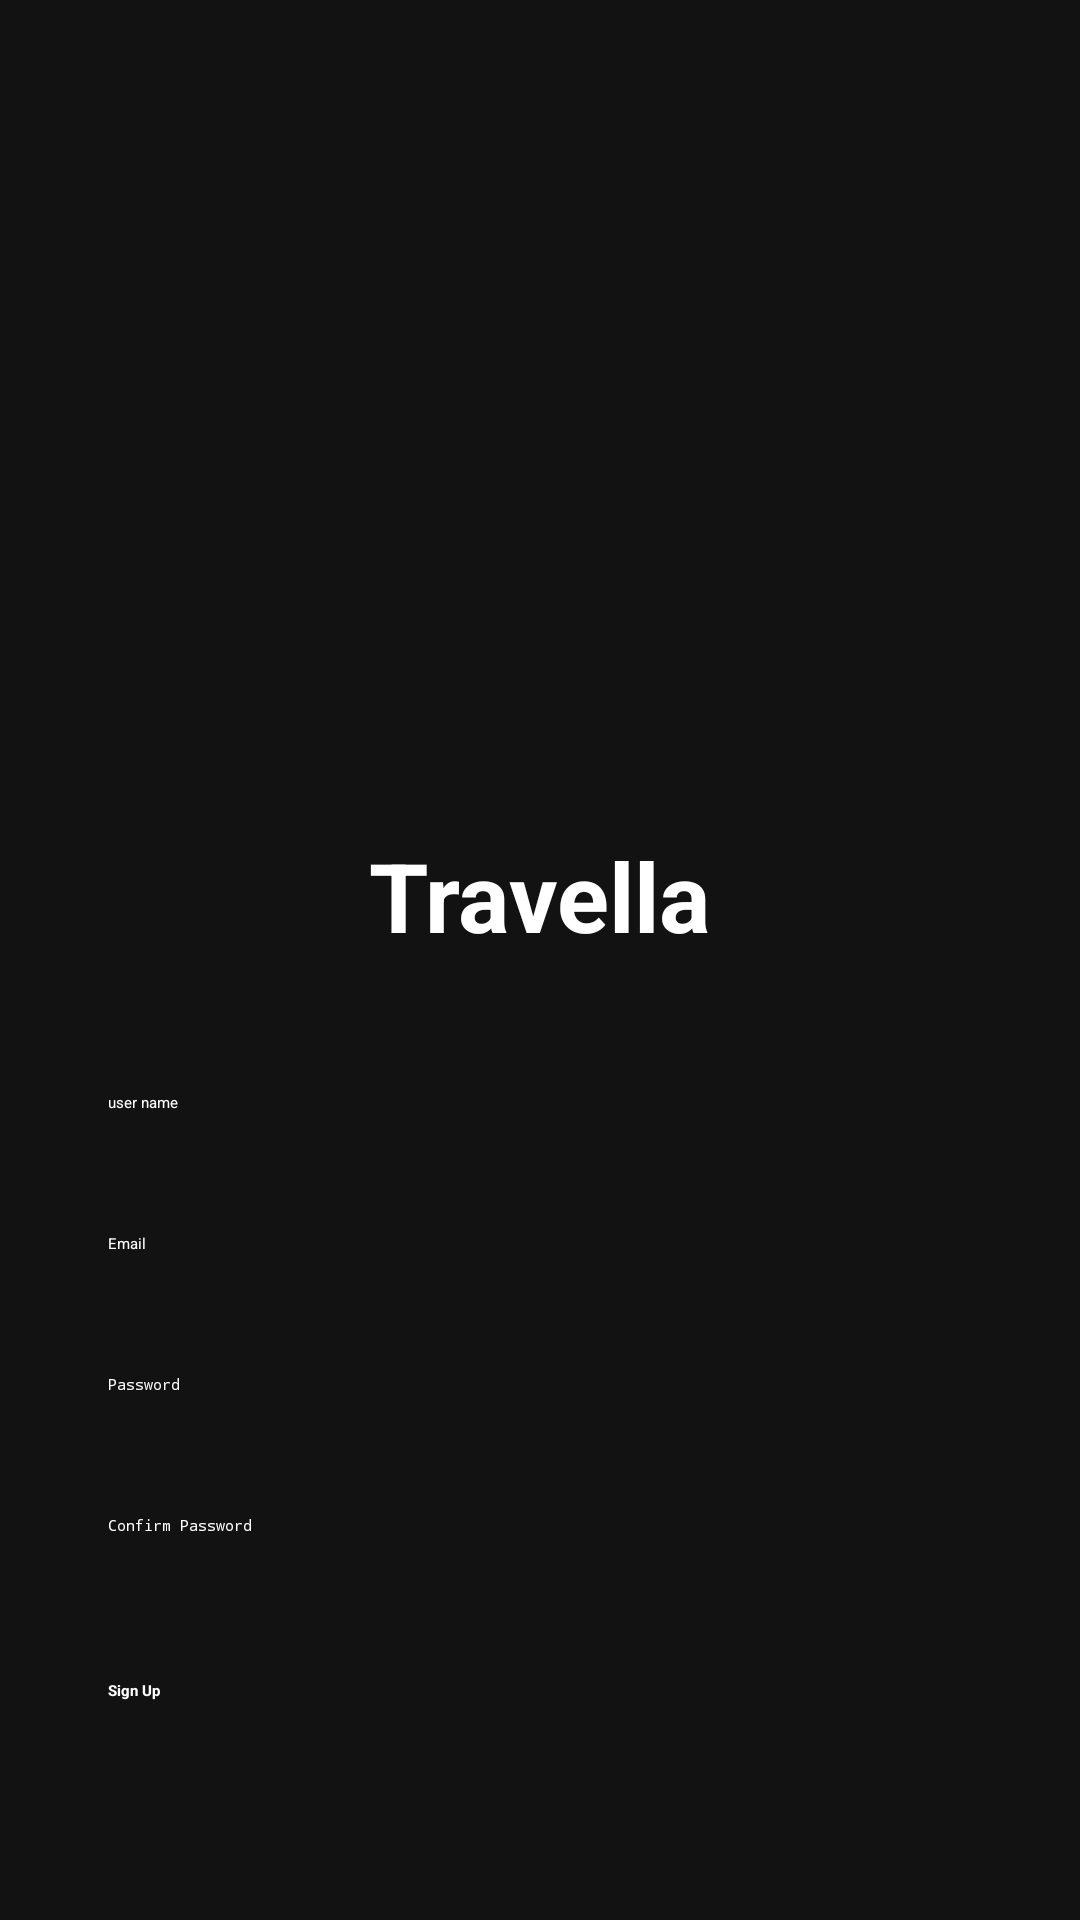

Write the Android layout XML for this screen, with the resource values it uses.
<!-- AndroidManifest.xml: application theme Theme.Travella -->
<!-- res/layout/signup.xml -->
<?xml version="1.0" encoding="utf-8"?>
<androidx.constraintlayout.widget.ConstraintLayout
    xmlns:android="http://schemas.android.com/apk/res/android"
    xmlns:app="http://schemas.android.com/apk/res-auto"
    xmlns:tools="http://schemas.android.com/tools"
    android:id="@+id/main"
    android:layout_width="match_parent"
    android:layout_height="match_parent"
    android:background="@color/primaryBackground"
    tools:context=".SignupActivity">

    <LinearLayout
        android:layout_width="0dp"
        android:layout_height="wrap_content"
        android:orientation="vertical"
        android:padding="24dp"
        android:gravity="center_horizontal"
        app:layout_constraintTop_toTopOf="parent"
        app:layout_constraintBottom_toBottomOf="parent"
        app:layout_constraintStart_toStartOf="parent"
        app:layout_constraintEnd_toEndOf="parent">


        <ImageView
            android:id="@+id/imageViewLogo"
            android:layout_width="200dp"
            android:layout_height="200dp"
            android:layout_marginBottom="16dp"
            android:scaleType="centerCrop"
            android:contentDescription="@string/app_logo"
            app:srcCompat="@drawable/logo" />


        <TextView
            android:id="@+id/textViewAppName"
            android:layout_width="wrap_content"
            android:layout_height="wrap_content"
            android:text="@string/app_name"
            android:textColor="@color/white"
            android:textSize="32sp"
            android:textStyle="bold"
            android:layout_marginBottom="32dp" />


        <EditText
            android:id="@+id/editTextName"
            android:layout_width="match_parent"
            android:layout_height="wrap_content"
            android:layout_marginBottom="16dp"
            android:hint="@string/name_hint"
            android:inputType="textPersonName"
            android:padding="12dp"
            android:textColor="@color/black"
            android:textColorHint="@color/white"
            tools:visibility="visible" />


        <EditText
            android:id="@+id/editTextEmail"
            android:layout_width="match_parent"
            android:layout_height="wrap_content"
            android:hint="@string/email_hint"
            android:inputType="textEmailAddress"
            android:padding="12dp"
            android:textColor="@color/black"
            android:textColorHint="@color/white"
            android:layout_marginBottom="16dp"/>


        <EditText
            android:id="@+id/editTextPassword"
            android:layout_width="match_parent"
            android:layout_height="wrap_content"
            android:hint="@string/password_hint"
            android:inputType="textPassword"
            android:padding="12dp"
            android:textColor="@color/black"
            android:textColorHint="@color/white"
            android:layout_marginBottom="16dp"/>


        <EditText
            android:id="@+id/editTextConfirmPassword"
            android:layout_width="match_parent"
            android:layout_height="wrap_content"
            android:hint="@string/confirm_password_hint"
            android:inputType="textPassword"
            android:padding="12dp"
            android:textColor="@color/black"
            android:textColorHint="@color/white"
            android:layout_marginBottom="24dp"/>


        <Button
            android:id="@+id/buttonSignUp"
            android:layout_width="match_parent"
            android:layout_height="wrap_content"
            android:text="@string/sign_up_button"
            android:textColor="@color/buttonTextColor"
            android:backgroundTint="@color/buttonColor"
            android:textStyle="bold"
            android:padding="12dp"/>
    </LinearLayout>
</androidx.constraintlayout.widget.ConstraintLayout>
<!-- resources referenced by this layout -->
<resources>
  <color name="black">#FF000000</color>
  <color name="buttonColor">#009688</color>
  <color name="buttonTextColor">#FFFFFF</color>
  <color name="primaryBackground">#121212</color>
  <color name="white">#FFFFFFFF</color>
  <!-- drawable logo: png bitmap (drawable, 46069 bytes) -->
  <string name="app_logo">Travella</string>
  <string name="app_name">Travella</string>
  <string name="confirm_password_hint">Confirm Password</string>
  <string name="email_hint">Email</string>
  <string name="name_hint">user name</string>
  <string name="password_hint">Password</string>
  <string name="sign_up_button">Sign Up</string>
</resources>
